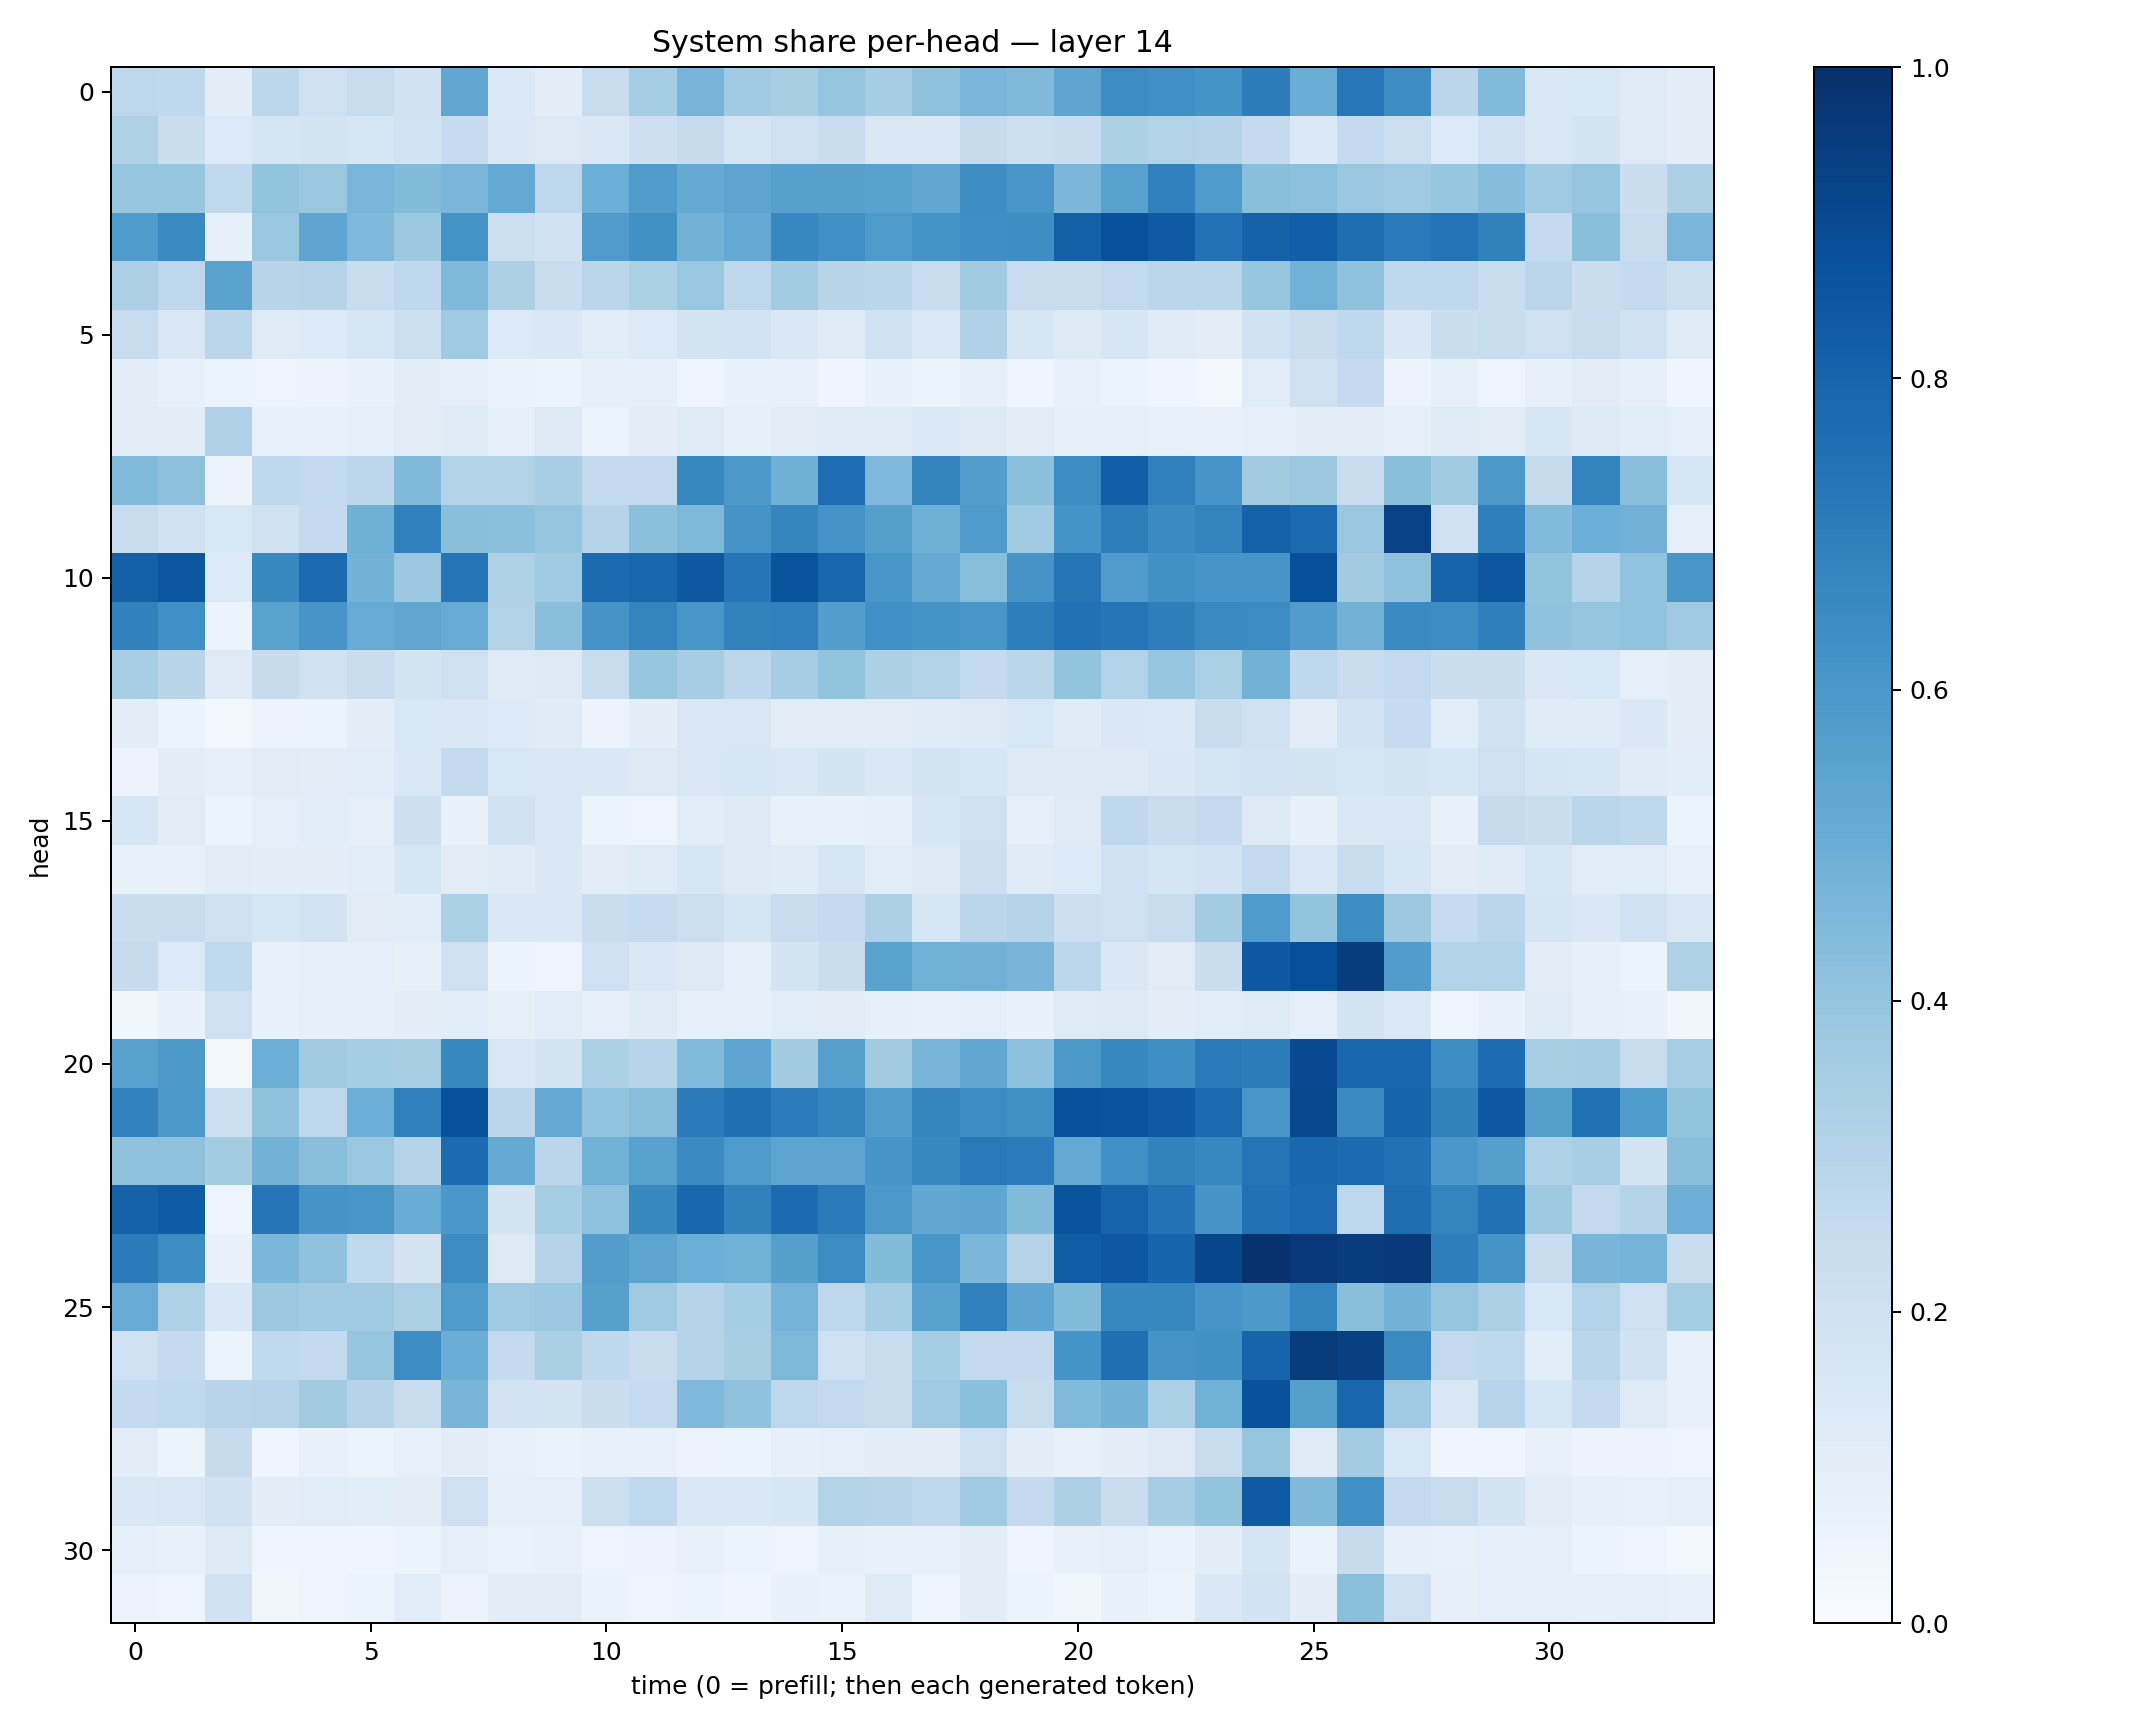

Source data for this figure (header and first rows):
0.27409336, 0.26795965, 0.09968533, 0.28102985, 0.20908737, 0.23558953, 0.19041389, 0.53423744, 0.13681392, 0.093822606, 0.23554249, 0.35365054, 0.47179013, 0.36605704, 0.34301797, 0.3968669, 0.34814417, 0.40876362, 0.4627511, 0.44677535, 0.5418819, 0.6456418, 0.63076943, 0.6162128
0.3207, 0.2234, 0.1363, 0.1674, 0.1762, 0.1633, 0.1846, 0.248, 0.1465, 0.1255, 0.1458, 0.213, 0.2441, 0.1653, 0.2088, 0.2301, 0.1516, 0.1476, 0.2423, 0.2176, 0.2284, 0.3284, 0.3142, 0.3009
0.3947, 0.3928, 0.2622, 0.399, 0.3882, 0.4626, 0.4375, 0.461, 0.5198, 0.2747, 0.4974, 0.5816, 0.5186, 0.5424, 0.5589, 0.5618, 0.5542, 0.5312, 0.6395, 0.6052, 0.4575, 0.5548, 0.6884, 0.5824
0.5836, 0.6556, 0.08298, 0.3879, 0.5373, 0.4516, 0.3776, 0.6188, 0.2151, 0.1881, 0.5798, 0.6259, 0.4791, 0.5214, 0.6646, 0.6317, 0.5887, 0.6144, 0.6365, 0.6403, 0.8139, 0.8702, 0.8364, 0.7427
0.3243, 0.2771, 0.5475, 0.2901, 0.3038, 0.2309, 0.2664, 0.4473, 0.3254, 0.2327, 0.2815, 0.3303, 0.385, 0.2763, 0.3594, 0.2914, 0.2865, 0.2308, 0.3628, 0.2283, 0.2363, 0.2581, 0.2814, 0.2844
0.2377, 0.15, 0.2815, 0.1241, 0.1332, 0.1604, 0.2168, 0.3697, 0.1353, 0.1447, 0.1141, 0.1363, 0.1777, 0.1848, 0.1476, 0.1232, 0.1876, 0.1386, 0.3184, 0.1598, 0.1307, 0.1637, 0.1198, 0.1045
0.09845, 0.07174, 0.05897, 0.04977, 0.05547, 0.06991, 0.09432, 0.08844, 0.06595, 0.05971, 0.07936, 0.08402, 0.04737, 0.07029, 0.07462, 0.0438, 0.06909, 0.06246, 0.07875, 0.04589, 0.07413, 0.06202, 0.0392, 0.03113
0.112, 0.1014, 0.319, 0.07479, 0.07435, 0.08844, 0.1124, 0.1245, 0.09247, 0.1325, 0.06228, 0.1047, 0.1234, 0.08352, 0.1123, 0.1197, 0.1226, 0.1392, 0.1297, 0.1031, 0.08583, 0.08955, 0.07059, 0.07778
0.4433, 0.4172, 0.05614, 0.2717, 0.2598, 0.2798, 0.4463, 0.3155, 0.3093, 0.3468, 0.258, 0.2503, 0.6634, 0.5975, 0.4896, 0.7637, 0.4506, 0.6786, 0.5668, 0.4199, 0.6452, 0.8186, 0.6913, 0.6076
0.2371, 0.1976, 0.1542, 0.1992, 0.2539, 0.4919, 0.6891, 0.4219, 0.4209, 0.3975, 0.2992, 0.4214, 0.4561, 0.6128, 0.6704, 0.613, 0.5636, 0.4911, 0.5871, 0.3648, 0.614, 0.6963, 0.6509, 0.6794
0.8131, 0.8529, 0.1343, 0.6581, 0.7749, 0.4766, 0.3797, 0.733, 0.3213, 0.3659, 0.7701, 0.7927, 0.8467, 0.7329, 0.8643, 0.7899, 0.6025, 0.5169, 0.4262, 0.6122, 0.7271, 0.5787, 0.6259, 0.6081
0.6837, 0.6305, 0.05954, 0.5476, 0.608, 0.5115, 0.5322, 0.5081, 0.3125, 0.4271, 0.6106, 0.6743, 0.6025, 0.6827, 0.6892, 0.5665, 0.6297, 0.6176, 0.6018, 0.6976, 0.7493, 0.7305, 0.6967, 0.6559
0.3442, 0.2907, 0.1227, 0.2457, 0.1976, 0.2303, 0.1743, 0.2096, 0.1249, 0.1287, 0.241, 0.3914, 0.349, 0.2793, 0.3514, 0.3994, 0.3251, 0.3164, 0.2541, 0.2886, 0.4013, 0.3116, 0.3978, 0.3329
0.09542, 0.06238, 0.02573, 0.05684, 0.05371, 0.09666, 0.1539, 0.1439, 0.1363, 0.1187, 0.05557, 0.09915, 0.15, 0.1507, 0.1111, 0.1102, 0.1106, 0.1179, 0.1313, 0.1562, 0.121, 0.1439, 0.1379, 0.2309
0.05624, 0.09787, 0.08046, 0.1128, 0.103, 0.1144, 0.1449, 0.2574, 0.1532, 0.1502, 0.1428, 0.1277, 0.1516, 0.1618, 0.1523, 0.1728, 0.1457, 0.1723, 0.1605, 0.1322, 0.1252, 0.1272, 0.1438, 0.1697
0.164, 0.1103, 0.05413, 0.09081, 0.1065, 0.09257, 0.2118, 0.06834, 0.1937, 0.1501, 0.05387, 0.04966, 0.1141, 0.1296, 0.07192, 0.06858, 0.08172, 0.1622, 0.2041, 0.08876, 0.1244, 0.2727, 0.2299, 0.2535
0.07117, 0.07612, 0.1039, 0.1005, 0.1006, 0.1058, 0.1577, 0.1118, 0.121, 0.148, 0.1107, 0.1213, 0.1634, 0.1312, 0.1176, 0.1568, 0.1168, 0.1326, 0.2116, 0.1173, 0.1334, 0.1999, 0.1645, 0.1833
0.2303, 0.2328, 0.2012, 0.1605, 0.1835, 0.1104, 0.1056, 0.3288, 0.1409, 0.1413, 0.229, 0.2467, 0.2162, 0.17, 0.2266, 0.2559, 0.3259, 0.1603, 0.2829, 0.3071, 0.2123, 0.204, 0.2346, 0.3564
0.2452, 0.1337, 0.2656, 0.07268, 0.09235, 0.08997, 0.079, 0.1964, 0.06162, 0.04896, 0.2055, 0.143, 0.1265, 0.09365, 0.1782, 0.2202, 0.5484, 0.4861, 0.4835, 0.4653, 0.2784, 0.1432, 0.1114, 0.2258
0.03666, 0.06917, 0.2079, 0.06979, 0.08359, 0.08364, 0.09653, 0.1166, 0.0853, 0.1149, 0.09347, 0.1182, 0.09374, 0.08666, 0.1156, 0.1047, 0.0828, 0.07067, 0.08875, 0.06912, 0.1237, 0.131, 0.09889, 0.117
0.5569, 0.5937, 0.022, 0.4968, 0.363, 0.3535, 0.3437, 0.66, 0.1439, 0.178, 0.3354, 0.2949, 0.4451, 0.5385, 0.3618, 0.5613, 0.3621, 0.4716, 0.5245, 0.4149, 0.5965, 0.6629, 0.6329, 0.711
0.683, 0.5959, 0.2184, 0.412, 0.2749, 0.4981, 0.6902, 0.8673, 0.2849, 0.5225, 0.4048, 0.427, 0.7095, 0.7548, 0.7055, 0.6792, 0.5704, 0.6695, 0.6452, 0.6277, 0.8765, 0.8664, 0.8383, 0.7756
0.4089, 0.412, 0.3572, 0.4787, 0.4262, 0.3904, 0.3024, 0.7697, 0.5175, 0.2817, 0.4862, 0.5562, 0.6518, 0.5862, 0.5408, 0.5418, 0.6091, 0.6567, 0.7153, 0.7054, 0.5197, 0.6305, 0.682, 0.665
0.8063, 0.8303, 0.04652, 0.73, 0.6125, 0.6054, 0.5078, 0.5992, 0.1747, 0.3534, 0.4129, 0.6571, 0.7859, 0.6872, 0.7719, 0.7112, 0.5976, 0.5238, 0.5382, 0.4392, 0.8601, 0.8034, 0.7423, 0.6122
0.7082, 0.6415, 0.0699, 0.4574, 0.4073, 0.2622, 0.1749, 0.6415, 0.1264, 0.2995, 0.571, 0.5428, 0.498, 0.4882, 0.565, 0.6462, 0.4403, 0.6042, 0.4608, 0.3059, 0.8252, 0.8459, 0.7939, 0.9134
0.5115, 0.3214, 0.1475, 0.3767, 0.3649, 0.3678, 0.3356, 0.5872, 0.368, 0.3792, 0.5606, 0.3695, 0.2978, 0.3516, 0.473, 0.2765, 0.3533, 0.5546, 0.6881, 0.5385, 0.4383, 0.667, 0.6607, 0.6077
0.2047, 0.253, 0.05389, 0.2639, 0.2545, 0.3977, 0.6449, 0.5021, 0.2508, 0.3368, 0.2726, 0.2303, 0.3036, 0.3419, 0.454, 0.2055, 0.2356, 0.3524, 0.2586, 0.2535, 0.614, 0.7558, 0.6126, 0.6281
0.2567, 0.2624, 0.2958, 0.3, 0.3612, 0.2995, 0.2367, 0.468, 0.1831, 0.1737, 0.2251, 0.2466, 0.4519, 0.4101, 0.2771, 0.2589, 0.2395, 0.3693, 0.4208, 0.2394, 0.4421, 0.4787, 0.3343, 0.4871
0.1049, 0.0625, 0.2445, 0.0462, 0.07327, 0.05219, 0.07803, 0.09789, 0.07106, 0.06399, 0.07658, 0.07194, 0.05629, 0.05342, 0.08104, 0.09048, 0.09727, 0.1054, 0.2091, 0.09518, 0.071, 0.09489, 0.1252, 0.2351
0.1413, 0.15, 0.1924, 0.09431, 0.115, 0.1061, 0.1049, 0.2092, 0.08409, 0.08364, 0.217, 0.2642, 0.145, 0.1431, 0.1633, 0.3126, 0.2964, 0.2734, 0.3687, 0.2528, 0.3247, 0.2293, 0.351, 0.3986
0.09071, 0.07604, 0.1296, 0.04427, 0.04923, 0.03957, 0.06031, 0.08733, 0.06599, 0.07575, 0.0505, 0.05517, 0.0727, 0.05101, 0.04918, 0.08559, 0.06881, 0.07261, 0.1004, 0.05073, 0.07802, 0.08908, 0.06287, 0.1017
0.05565, 0.048, 0.1887, 0.03621, 0.04878, 0.06014, 0.108, 0.05643, 0.1025, 0.1053, 0.0644, 0.04915, 0.05419, 0.04188, 0.06784, 0.06554, 0.1198, 0.04859, 0.1006, 0.059, 0.038, 0.06728, 0.05227, 0.1477
